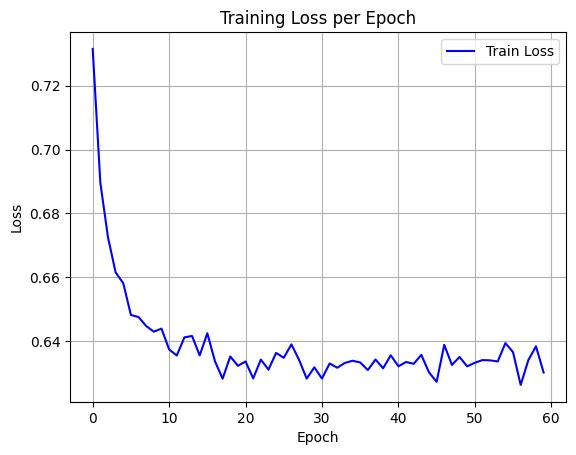

Source data for this figure (header and first rows):
epoch, train_loss
0, 0.7315
1, 0.6896
2, 0.6725
3, 0.6615
4, 0.6582
5, 0.6482
6, 0.6476
7, 0.6447
8, 0.643
9, 0.6439
10, 0.6374
11, 0.6355
12, 0.6412
13, 0.6416
14, 0.6356
15, 0.6425
16, 0.6337
17, 0.6282
18, 0.6352
19, 0.6323
20, 0.6336
21, 0.6283
22, 0.6342
23, 0.6311
24, 0.6363
25, 0.6348
26, 0.639
27, 0.6342
28, 0.6283
29, 0.6318
30, 0.6283
31, 0.633
32, 0.6317
33, 0.6332
34, 0.6339
35, 0.6333
36, 0.631
37, 0.6343
38, 0.6315
39, 0.6356
40, 0.6321
41, 0.6335
42, 0.6329
43, 0.6357
44, 0.6302
45, 0.6273
46, 0.6388
47, 0.6326
48, 0.635
49, 0.6321
50, 0.6332
51, 0.6341
52, 0.634
53, 0.6336
54, 0.6394
55, 0.6366
56, 0.6263
57, 0.634
58, 0.6384
59, 0.6302
